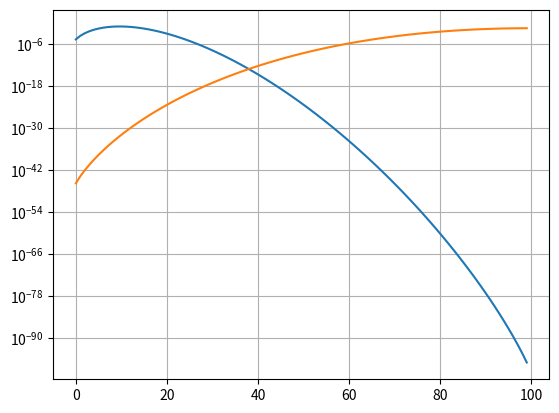

Write the Python code that produced this figure.
#!/usr/bin/python3
# -*- coding: utf-8 -*-

import math
import matplotlib.pyplot as plt


def pfun(p, r, n):
    """
        Calcul de la concentration de mesure
    """
    return (p ** r) * ((1 - p) ** (n - r))


def bibi(r, n):
    """
        Calcul coefficient binomial
    """
    return math.factorial(n) / (math.factorial(r) * math.factorial(n - r))


def main():
    p = 0.1
    n = 100
    n2 = 1000
    l1 = list()
    l2 = list()
    for r in range(0, 100):
        l1.append(pfun(p, r, n) * bibi(r, n))
        l2.append(pfun(p, r, n2) * bibi(r, n2))
    plt.grid(True)
    plt.plot(l1)
    plt.plot(l2)
    plt.yscale('log')
    plt.show()


main()
